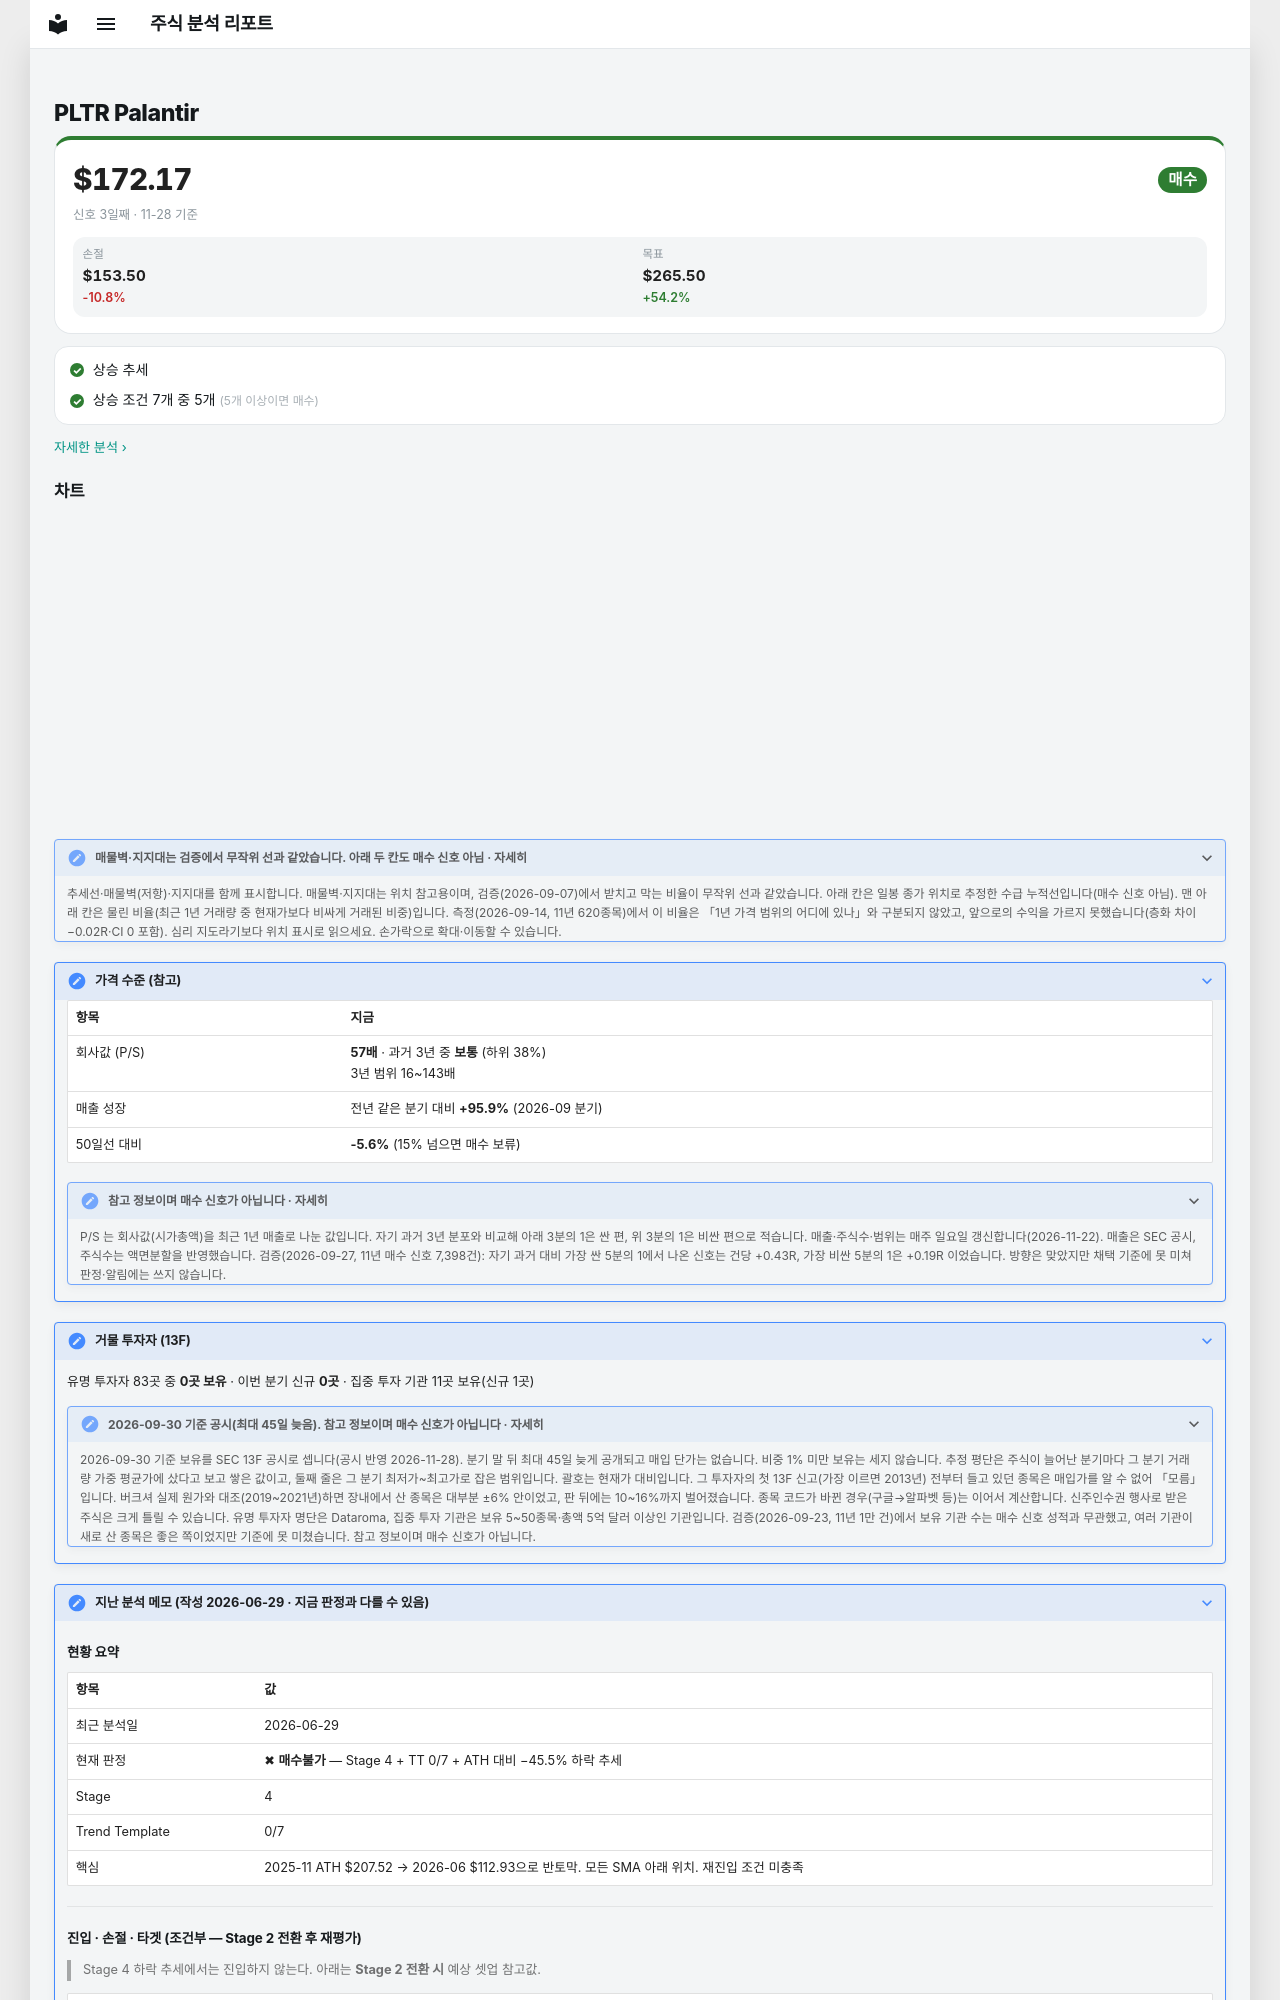

repository: soloandco/stock-reports · page: watchlist/PLTR/index.html · generator: mkdocs

---
type: watchlist
ticker: PLTR
market: NASDAQ
title: Palantir 관찰 종목
created: 2026-06-29
updated: 2026-06-29
tags:
  - stock-agent
  - watchlist
  - PLTR
  - ai
  - defense
  - data-analytics
status: watching
comments: true
related:
  - "[[analysis-template]]"
---

# PLTR Palantir

<div class="m-sum m-sum--buy"><div class="m-sum__top"><span class="m-sum__px">$172.17</span><span class="verdict verdict-buy">매수</span></div><div class="m-sum__sub">신호 3일째 · 11-28 기준</div><div class="m-lv3"><div><span>손절</span><b>$153.50</b><em class="m-neg">-10.8%</em></div><div><span>목표</span><b>$265.50</b><em class="m-pos">+54.2%</em></div></div></div>

<div class="m-box m-checks"><div class="m-ck m-ck--ok"><i>✓</i><span>상승 추세</span></div><div class="m-ck m-ck--ok"><i>✓</i><span>상승 조건 7개 중 5개 <small>(5개 이상이면 매수)</small></span></div></div>

<p class="m-more"><a href="../../snapshots/PLTR-2026-11-28/">자세한 분석 ›</a></p>
